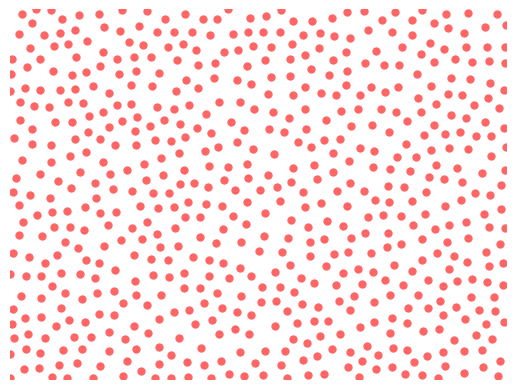

The script that saved this image:
import numpy as np
import matplotlib.pyplot as plt

# Procedural algorithm for the generation of two-dimensional Poission-disc
# sampled ("blue") noise. For mathematical details, please see the blog
# article at https://scipython.com/blog/poisson-disc-sampling-in-python/
# [redacted]

# Choose up to k points around each reference point as candidates for a new
# sample point
k = 30

# Minimum distance between samples
r = 1.7

width, height = 60, 45

# Cell side length
a = r/np.sqrt(2)
# Number of cells in the x- and y-directions of the grid
nx, ny = int(width / a) + 1, int(height / a) + 1

# A list of coordinates in the grid of cells
coords_list = [(ix, iy) for ix in range(nx) for iy in range(ny)]
# Initilalize the dictionary of cells: each key is a cell's coordinates, the
# corresponding value is the index of that cell's point's coordinates in the
# samples list (or None if the cell is empty).
cells = {coords: None for coords in coords_list}

def get_cell_coords(pt):
    """Get the coordinates of the cell that pt = (x,y) falls in."""

    return int(pt[0] // a), int(pt[1] // a)

def get_neighbours(coords):
    """Return the indexes of points in cells neighbouring cell at coords.

    For the cell at coords = (x,y), return the indexes of points in the cells
    with neighbouring coordinates illustrated below: ie those cells that could 
    contain points closer than r.

                                     ooo
                                    ooooo
                                    ooXoo
                                    ooooo
                                     ooo

    """
    
    dxdy = [(-1,-2),(0,-2),(1,-2),(-2,-1),(-1,-1),(0,-1),(1,-1),(2,-1),
            (-2,0),(-1,0),(1,0),(2,0),(-2,1),(-1,1),(0,1),(1,1),(2,1),
            (-1,2),(0,2),(1,2),(0,0)]
    neighbours = []
    for dx, dy in dxdy:
        neighbour_coords = coords[0] + dx, coords[1] + dy
        if not (0 <= neighbour_coords[0] < nx and
                0 <= neighbour_coords[1] < ny):
            # We're off the grid: no neighbours here.
            continue
        neighbour_cell = cells[neighbour_coords]
        if neighbour_cell is not None:
            # This cell is occupied: store this index of the contained point.
            neighbours.append(neighbour_cell)
    return neighbours

def point_valid(pt):
    """Is pt a valid point to emit as a sample?

    It must be no closer than r from any other point: check the cells in its
    immediate neighbourhood.

    """

    cell_coords = get_cell_coords(pt)
    for idx in get_neighbours(cell_coords):
        nearby_pt = samples[idx]
        # Squared distance between or candidate point, pt, and this nearby_pt.
        distance2 = (nearby_pt[0]-pt[0])**2 + (nearby_pt[1]-pt[1])**2
        if distance2 < r**2:
            # The points are too close, so pt is not a candidate.
            return False
    # All points tested: if we're here, pt is valid
    return True
    
def get_point(k, refpt):
    """Try to find a candidate point relative to refpt to emit in the sample.

    We draw up to k points from the annulus of inner radius r, outer radius 2r
    around the reference point, refpt. If none of them are suitable (because
    they're too close to existing points in the sample), return False.
    Otherwise, return the pt.

    """
    i = 0
    while i < k:
        rho, theta = np.random.uniform(r, 2*r), np.random.uniform(0, 2*np.pi)
        pt = refpt[0] + rho*np.cos(theta), refpt[1] + rho*np.sin(theta)
        if not (0 < pt[0] < width and 0 < pt[1] < height):
            # This point falls outside the domain, so try again.
            continue
        if point_valid(pt):
            return pt
        i += 1
    # We failed to find a suitable point in the vicinity of refpt.
    return False

# Pick a random point to start with.
pt = (np.random.uniform(0, width), np.random.uniform(0, height))
samples = [pt]
# Our first sample is indexed at 0 in the samples list...
cells[get_cell_coords(pt)] = 0
# ... and it is active, in the sense that we're going to look for more points
# in its neighbourhood.
active = [0]

nsamples = 1
# As long as there are points in the active list, keep trying to find samples.
while active:
    # choose a random "reference" point from the active list.
    idx = np.random.choice(active)
    refpt = samples[idx]
    # Try to pick a new point relative to the reference point.
    pt = get_point(k, refpt)
    if pt:
        # Point pt is valid: add it to the samples list and mark it as active
        samples.append(pt)
        nsamples += 1
        active.append(len(samples)-1)
        cells[get_cell_coords(pt)] = len(samples) - 1
    else:
        # We had to give up looking for valid points near refpt, so remove it
        # from the list of "active" points.
        active.remove(idx)

plt.scatter(*zip(*samples), color='r', alpha=0.6, lw=0)
plt.xlim(0, width)
plt.ylim(0, height)
plt.axis('off')
plt.savefig('poisson.png')
plt.show()

